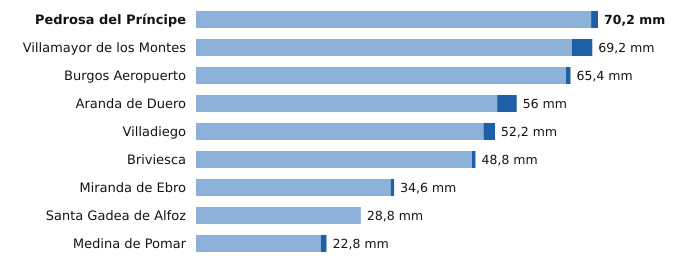

The file beside this chart, header and first rows:
estacion, provincia, indicativo, mm_6_dias_anteriores, mm_hoy, mm_7_dias, horas_de_hoy
Pedrosa del Príncipe, Burgos, 2290Y, 69.0, 1.2, 70.2, 12
Villamayor de los Montes, Burgos, 2311Y, 65.6, 3.6, 69.2, 12
Burgos Aeropuerto, Burgos, 2331, 64.6, 0.8, 65.4, 12
Aranda de Duero, Burgos, 2117D, 52.6, 3.4, 56.0, 12
Villadiego, Burgos, 2285B, 50.2, 2.0, 52.2, 12
Briviesca, Burgos, 9031C, 48.2, 0.6, 48.8, 8
Miranda de Ebro, Burgos, 9069C, 34.0, 0.6, 34.6, 11
Santa Gadea de Alfoz, Burgos, 9012E, 28.8, 0.0, 28.8, 11
Medina de Pomar, Burgos, 9051, 21.8, 1.0, 22.8, 12
